Run: headless pygame with SDL's dummy video driver; simulated clock (each Clock.tick advances the game by its frame time, no real sleeping); random seed 0; keys injected as events and as key.get_pressed() state; no mouse input.
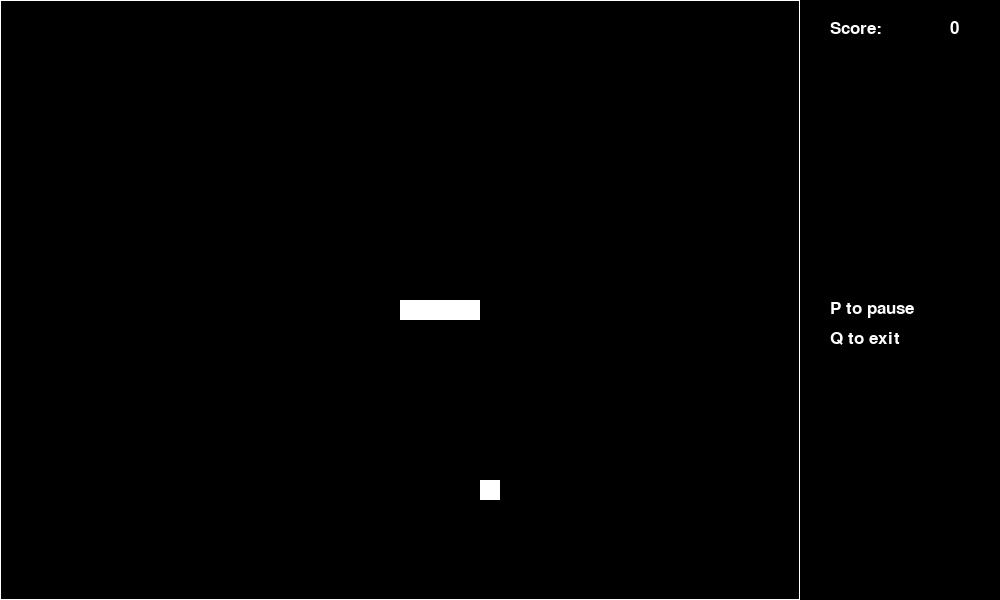
Frame 1 of 4 · flips 1–60 · no input
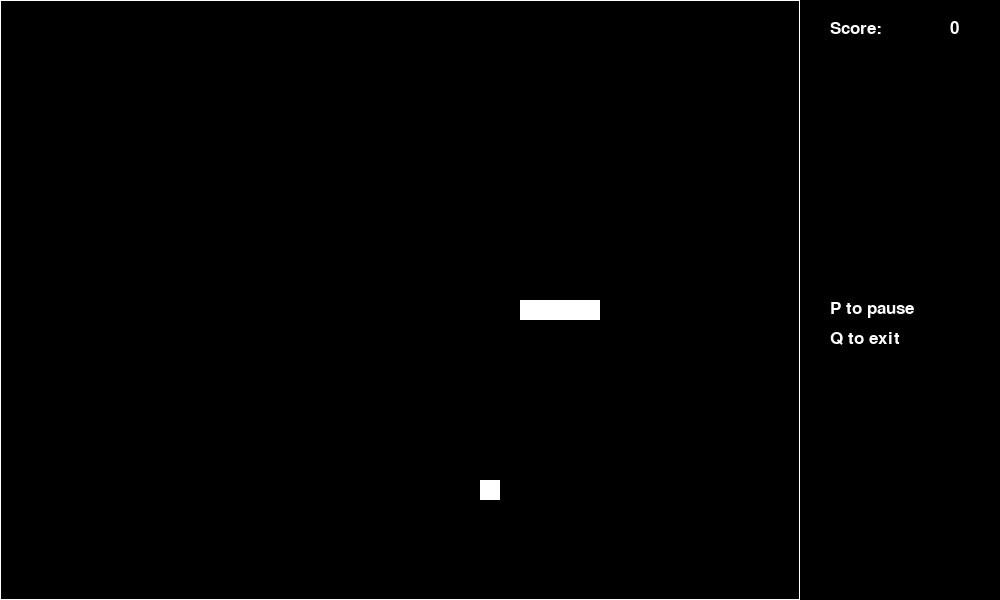
Frame 2 of 4 · flips 61–180 · tapped SPACE, RETURN · held RIGHT (→), D
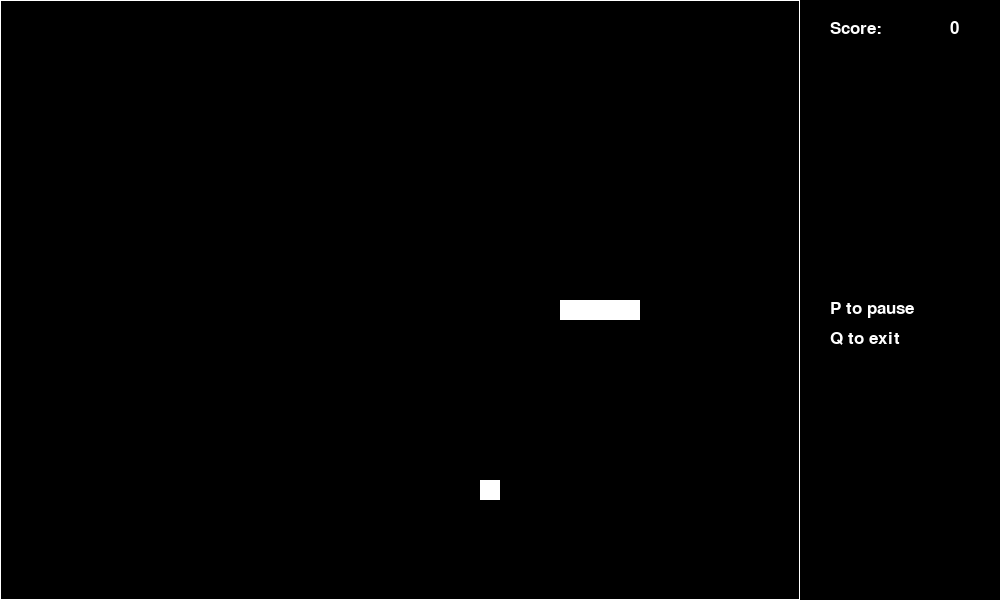
Frame 3 of 4 · flips 181–300 · held DOWN (↓), S
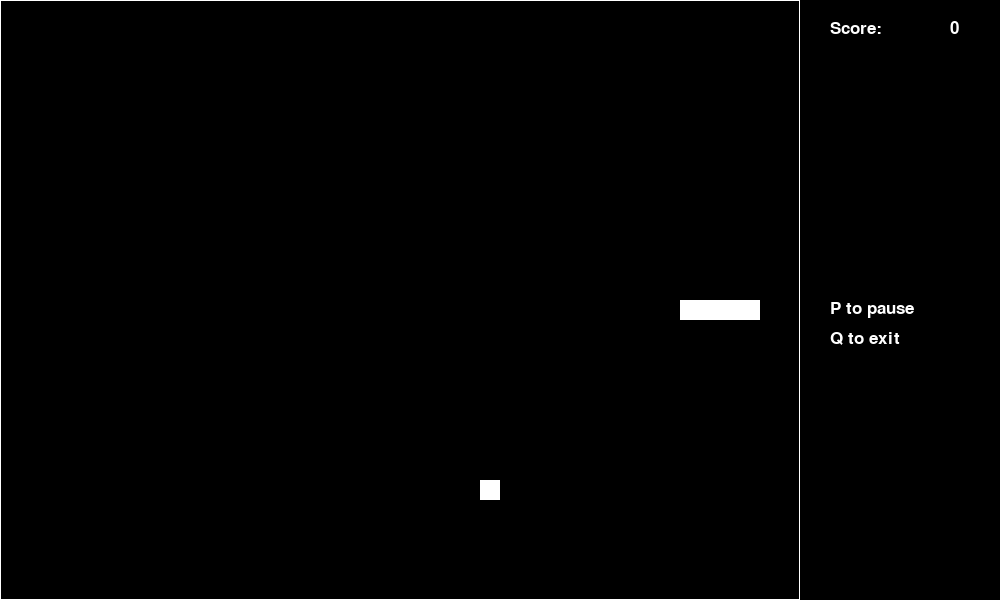
Frame 4 of 4 · flips 301–420 · held LEFT (←), A, UP (↑), W

The pygame program that drew these frames:

import pygame, time, random

pygame.init()

black = (0,0,0)
white = (255,255,255)
red = (255,0,0)

window_width = 1000
screen_width = 800
screen_heigth = 600

gameDisplay = pygame.display.set_mode((window_width, screen_heigth))

pygame.display.set_caption("Snake")

clock = pygame.time.Clock()

class segment():
    def __init__(self, x, y, color):
        self.color = color
        self.x = x
        self.y = y

    def draw(self):
        pygame.draw.rect(gameDisplay, self.color, [self.x, self.y, 20, 20])

class snake():
    def __init__(self, speed):
        self.speed = speed

    def move(self, key):
        if key == 'r':
            head.x += self.speed
        if key == 'l':
            head.x -= self.speed
        if key == 'u':
            head.y -= self.speed
        if key == 'd':
            head.y += self.speed
        head.draw()
    
    def die(self):
        tail = [segment(x,y,white),segment(screen_width+100,screen_heigth+100,white),segment(screen_width+100,screen_heigth+100,white)]   
        time.sleep(1)
        gameLoop(tail)

    def grow(self,tail):
        tail.append(segment(20,20,white))
        food.x = random.randrange(0,screen_width,20)
        food.y = random.randrange(0,screen_heigth,20)


def display_text(msg, color, x, y):
    
    font = pygame.font.SysFont('verdana',25)
    text = font.render(msg, True, color)
    gameDisplay.blit(text, [x,y])

def pause():
    paused = True
    while paused:
        for event in pygame.event.get():
            if event.type == pygame.KEYDOWN:
                if event.key == pygame.K_p:
                    paused = False
                    break    
def gameLoop(tail):
    score = 0
    difficulty = 0.09
    xs = []
    ys = []

    head.x = screen_width/2
    head.y = screen_heigth/2

    left = False
    right = True
    up = False
    down = False

    while True:
        movement_done = True
        paused = False

        for event in pygame.event.get():
            if event.type == pygame.QUIT:
                pygame.quit()
                quit()
            if event.type == pygame.KEYDOWN:
                if event.key == pygame.K_p:
                    pause()
                if event.key == pygame.K_q:
                    pygame.quit()
                    quit()
                if event.key == pygame.K_LEFT and not right and movement_done:
                    left = True
                    right = False
                    up = False
                    down = False
                if event.key == pygame.K_RIGHT and not left and movement_done:
                    right = True
                    left = False
                    down = False
                    up = False
                if event.key == pygame.K_UP and not down and movement_done:
                    up = True
                    down = False
                    right = False
                    left = False
                if event.key == pygame.K_DOWN and not up and movement_done:
                    down = True
                    up = False
                    right = False
                    left = False

                movement_done = False


        xs = [head.x] #Head's (x,y) position is saved before movement
        ys = [head.y]
        
        if left:
            player.move('l')
        if right:
            player.move('r')
        if up:
            player.move('u')
        if down:
            player.move('d')


        if head.x+20 > screen_width or head.x < 0 or head.y + 20 > screen_heigth or head.y < 0:
            player.die()

        if head.x == food.x and head.y == food.y:
            player.grow(tail)
            score += 10
            if score % 50 == 0 and difficulty != 0:
                difficulty -= 0.01

        gameDisplay.fill(black)
        
        pygame.draw.rect(gameDisplay, white, [0,0,800,600],1)

        display_text('Score:', white, 830, 20)
        display_text(str(score), white, 950,20)
        display_text('P to pause', white, 830, 300)
        display_text('Q to exit', white, 830, 330)

        food.draw()
        head.draw()
        j = 0 

        for i in tail:              #For each segment of the tail:
            xs.append(i.x)          #Add the current segment position to xs
            ys.append(i.y)
            i.x=xs[j]               #The current segment's position is changed to it's respective position 
            i.y=ys[j]
            i.draw()
            if head.x == i.x and head.y == i.y:
                player.die()
            j += 1

        pygame.display.update()
        time.sleep(difficulty)
        clock.tick(60)
        
x = screen_width/2
y = screen_heigth/2

head = segment(x, y, white)
tail = [segment(x,y,white),segment(screen_width+100,screen_heigth+100,white),segment(screen_width+100,screen_heigth+100,white)]
player = snake(20)

food_x = random.randrange(0,screen_width,20)
food_y = random.randrange(0,screen_heigth,20)
food = segment(food_x, food_y, white)

gameLoop(tail)
